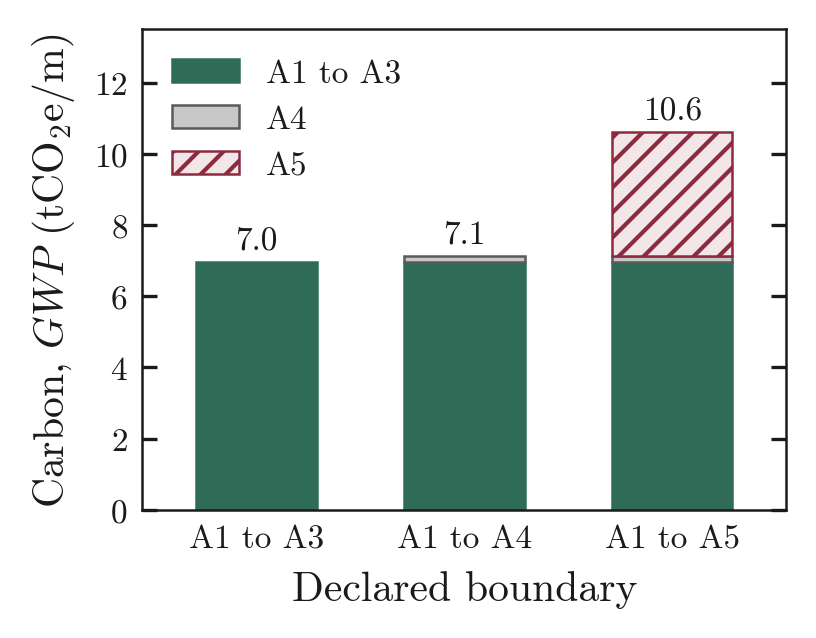

Data behind this chart, as committed beside it:
boundary, kgCO2e_per_m
A1-A3, 6955
A1-A4, 7128
A1-A5, 10601
